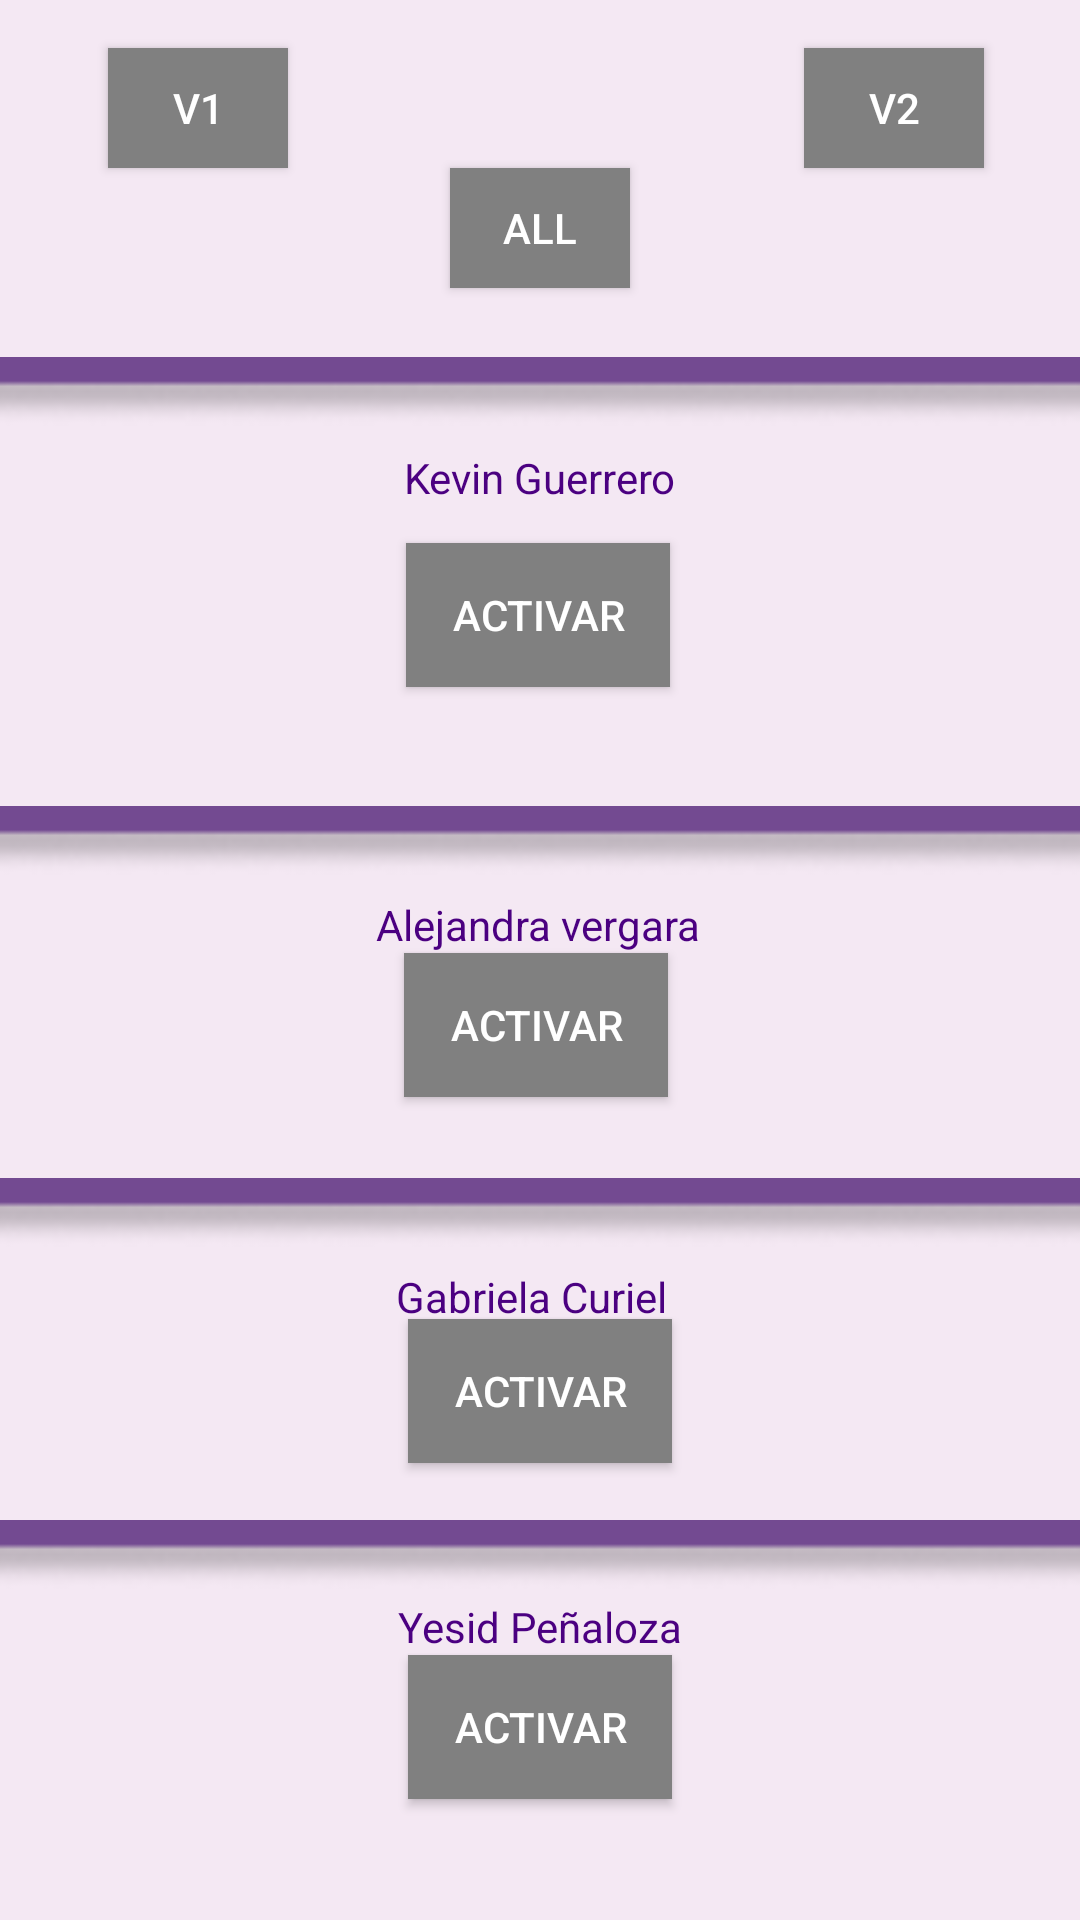

This screen was rendered from an Android layout file. Write that file and the resources it references.
<!-- AndroidManifest.xml: application theme Theme.AppCompat.DayNight.NoActionBar -->
<!-- res/layout/activity_ip.xml -->
<?xml version="1.0" encoding="utf-8"?>
<androidx.constraintlayout.widget.ConstraintLayout xmlns:android="http://schemas.android.com/apk/res/android"
    xmlns:app="http://schemas.android.com/apk/res-auto"
    xmlns:tools="http://schemas.android.com/tools"
    android:layout_width="match_parent"
    android:layout_height="match_parent"
    android:background="#F4E8F3"
    tools:context=".Ip">


    <ImageView
        android:id="@+id/imageView2"
        android:layout_width="403dp"
        android:layout_height="29dp"
        android:layout_marginTop="24dp"
        app:layout_constraintEnd_toEndOf="parent"
        app:layout_constraintStart_toStartOf="parent"
        app:layout_constraintTop_toBottomOf="@+id/AVB"
        app:srcCompat="@drawable/rect"
        />

    <ImageView
        android:id="@+id/imageView4"
        android:layout_width="403dp"
        android:layout_height="29dp"
        android:layout_marginTop="16dp"
        app:layout_constraintEnd_toEndOf="parent"
        app:layout_constraintStart_toStartOf="parent"
        app:layout_constraintTop_toBottomOf="@+id/GCB"
        app:srcCompat="@drawable/rect"
        />

    <ImageView
        android:id="@+id/imageView3"
        android:layout_width="403dp"
        android:layout_height="29dp"
        android:layout_marginTop="116dp"
        app:layout_constraintEnd_toEndOf="parent"
        app:layout_constraintStart_toStartOf="parent"
        app:layout_constraintTop_toTopOf="parent"
        app:srcCompat="@drawable/rect" />

    <TextView
        android:id="@+id/textView"
        android:layout_width="wrap_content"
        android:layout_height="wrap_content"
        android:layout_marginBottom="8dp"
        android:text="Kevin Guerrero"
        android:textColor="#4B0081"
        app:layout_constraintBottom_toTopOf="@+id/KGB"
        app:layout_constraintEnd_toEndOf="parent"
        app:layout_constraintStart_toStartOf="parent"
        app:layout_constraintTop_toBottomOf="@+id/imageView3" />

    <ImageView
        android:id="@+id/imageView"
        android:layout_width="403dp"
        android:layout_height="29dp"
        android:layout_marginTop="36dp"
        app:layout_constraintBottom_toBottomOf="parent"
        app:layout_constraintEnd_toEndOf="parent"
        app:layout_constraintHorizontal_bias="0.0"
        app:layout_constraintStart_toStartOf="parent"
        app:layout_constraintTop_toBottomOf="@+id/KGB"
        app:layout_constraintVertical_bias="0.002"
        app:srcCompat="@drawable/rect" />

    <Button
        android:id="@+id/AVB"
        android:layout_width="wrap_content"
        android:layout_height="wrap_content"
        android:layout_marginBottom="300dp"
        android:text="ACTIVAR"
        android:background="#808080"
        android:textColor="#FFF"
        app:layout_constraintBottom_toBottomOf="parent"
        app:layout_constraintEnd_toEndOf="parent"
        app:layout_constraintHorizontal_bias="0.495"
        app:layout_constraintStart_toStartOf="parent"
        app:layout_constraintTop_toBottomOf="@+id/textView2"
        app:layout_constraintVertical_bias="0.0"
        tools:ignore="MissingConstraints" />

    <TextView
        android:id="@+id/textView2"
        android:layout_width="wrap_content"
        android:layout_height="wrap_content"
        android:layout_marginTop="4dp"
        android:text="Alejandra vergara"
        android:textColor="#4B0081"
        app:layout_constraintEnd_toEndOf="parent"
        app:layout_constraintHorizontal_bias="0.498"
        app:layout_constraintStart_toStartOf="parent"
        app:layout_constraintTop_toBottomOf="@+id/imageView" />

    <Button
        android:id="@+id/KGB"
        android:layout_width="wrap_content"
        android:layout_height="wrap_content"
        android:layout_marginTop="36dp"
        android:text="Activar"
        android:background="#808080"
        android:textColor="#FFF"
        app:layout_constraintEnd_toEndOf="parent"
        app:layout_constraintHorizontal_bias="0.498"
        app:layout_constraintStart_toStartOf="parent"
        app:layout_constraintTop_toBottomOf="@+id/imageView3" />

    <Button
        android:id="@+id/UDPB"
        android:layout_width="60dp"
        android:layout_height="40dp"
        android:layout_marginStart="36dp"
        android:layout_marginTop="16dp"
        android:background="#808080"
        android:text="V1"
        android:textColor="#FFF"
        android:visibility="visible"
        app:layout_constraintStart_toStartOf="parent"
        app:layout_constraintTop_toTopOf="parent"
        tools:ignore="TouchTargetSizeCheck" />

    <Button
        android:id="@+id/TCPB"
        android:layout_width="60dp"
        android:layout_height="40dp"
        android:layout_marginTop="16dp"
        android:layout_marginEnd="32dp"
        android:background="#808080"
        android:text="V2"
        android:textColor="#FFF"
        android:visibility="visible"
        app:layout_constraintEnd_toEndOf="parent"
        app:layout_constraintTop_toTopOf="parent"
        tools:ignore="TouchTargetSizeCheck" />

    <Button
        android:id="@+id/ALLB"
        android:layout_width="60dp"
        android:layout_height="40dp"
        android:layout_marginTop="56dp"
        android:background="#808080"
        android:text="ALL"
        android:textColor="#FFF"
        app:layout_constraintEnd_toEndOf="parent"
        app:layout_constraintStart_toStartOf="parent"
        app:layout_constraintTop_toTopOf="parent"
        tools:ignore="TouchTargetSizeCheck" />

    <TextView
        android:id="@+id/textView3"
        android:layout_width="wrap_content"
        android:layout_height="17dp"
        android:layout_marginTop="4dp"
        android:text="Gabriela Curiel"
        android:textColor="#4B0081"
        app:layout_constraintEnd_toEndOf="parent"
        app:layout_constraintHorizontal_bias="0.489"
        app:layout_constraintStart_toStartOf="parent"
        app:layout_constraintTop_toBottomOf="@+id/imageView2"
        />

    <TextView
        android:id="@+id/textView4"
        android:layout_width="wrap_content"
        android:layout_height="wrap_content"
        android:text="Yesid Peñaloza"
        android:textColor="#4B0081"
        app:layout_constraintEnd_toEndOf="parent"
        app:layout_constraintHorizontal_bias="0.5"
        app:layout_constraintStart_toStartOf="parent"
        app:layout_constraintTop_toBottomOf="@+id/imageView4"
        />

    <Button
        android:id="@+id/GCB"
        android:layout_width="wrap_content"
        android:layout_height="wrap_content"
        android:text="ACTIVAR"
        android:background="#808080"
        android:textColor="#FFF"
        app:layout_constraintEnd_toEndOf="parent"
        app:layout_constraintHorizontal_bias="0.5"
        app:layout_constraintStart_toStartOf="parent"
        app:layout_constraintTop_toBottomOf="@+id/textView3"
        />

    <Button
        android:id="@+id/YPB"
        android:layout_width="wrap_content"
        android:layout_height="wrap_content"
        android:text="ACTIVAR"
        android:background="#808080"
        android:textColor="#FFF"
        app:layout_constraintEnd_toEndOf="parent"
        app:layout_constraintHorizontal_bias="0.5"
        app:layout_constraintStart_toStartOf="parent"
        app:layout_constraintTop_toBottomOf="@+id/textView4"
        />

</androidx.constraintlayout.widget.ConstraintLayout>
<!-- resources referenced by this layout -->
<resources>
  <!-- drawable rect: png bitmap (drawable, 1331 bytes) -->
</resources>
